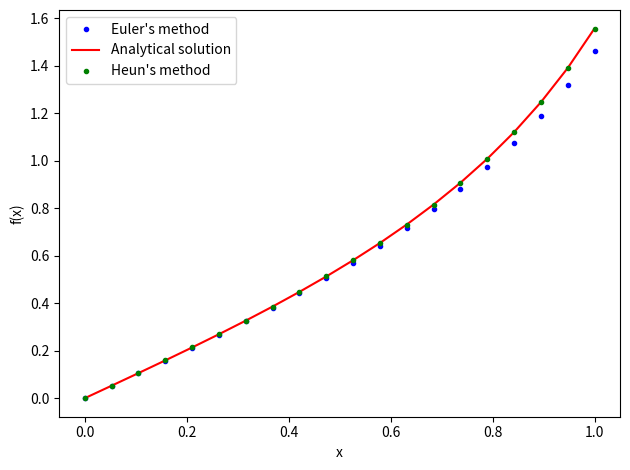

The matplotlib source for this figure:
# First order differential equations from class

import numpy as np
import matplotlib.pyplot as plt

# Solve:
#  dy/dy = y**2 + 1    with initial value y(0) = 0

def f(y:float) -> float:
    """The function that we're using for the differential equation: specifies the slope anywhere."""
    return y*y + 1

# Series of x values to use
N = 20
x = np.linspace(0, 1, N)
delta_x = x[1] - x[0]

# Make an array to hold y values
y = np.zeros(N)

# Use Euler's method to populate that y array with initial value of y(0) = 0
for i in range(1, N):
    y[i] = y[i-1] + f(y[i-1])*delta_x
# Plot Euler's
plt.plot(x, y, '.', color='b')

# Plot the analytical solution
plt.plot(x, np.tan(x), '-', color='r')


# Reset the y array for Heun's method
y = np.zeros(N)

# Heun's method for differential equations, a correction on Euler's prediction
for i in range(1, N):
    y_end = y[i-1] + f(y[i-1])*delta_x    # Use Euler's method to make a prediction for the next value: y_n+1 = y_n + f(y_n)*delta_x
    y[i] = y[i-1] + (f(y[i-1]) + f(y_end))*delta_x/2 # Heun's method!  We use Euler's method as a prediction and then correct it and average

# Plot Heun's solution
plt.plot(x, y, '.', color='g')


# Format the plot nicely
plt.xlabel("x")
plt.ylabel("f(x)")
plt.legend(["Euler's method", "Analytical solution", "Heun's method"])
plt.tight_layout()
plt.show()
